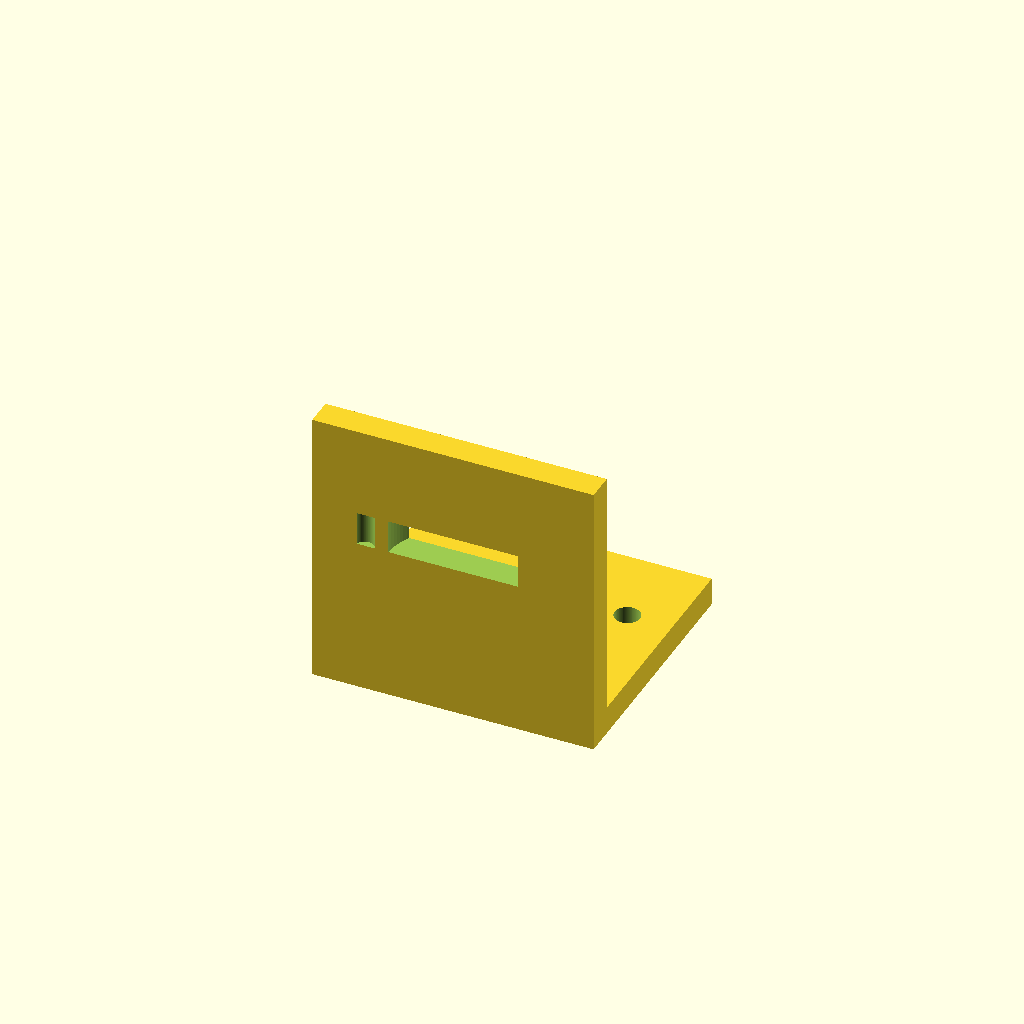
Cell 1 — every parameter at its default value.
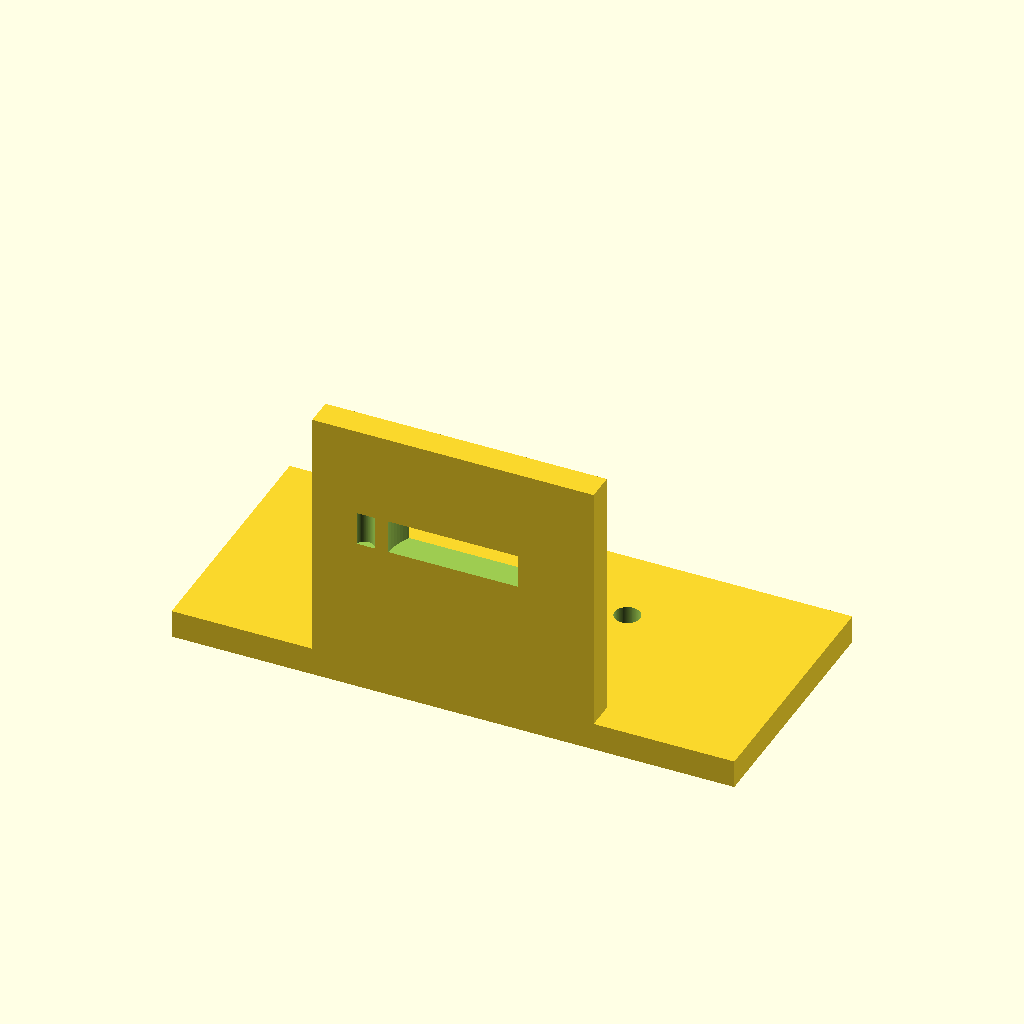
Cell 2: base_x = 50 (everything else at default).
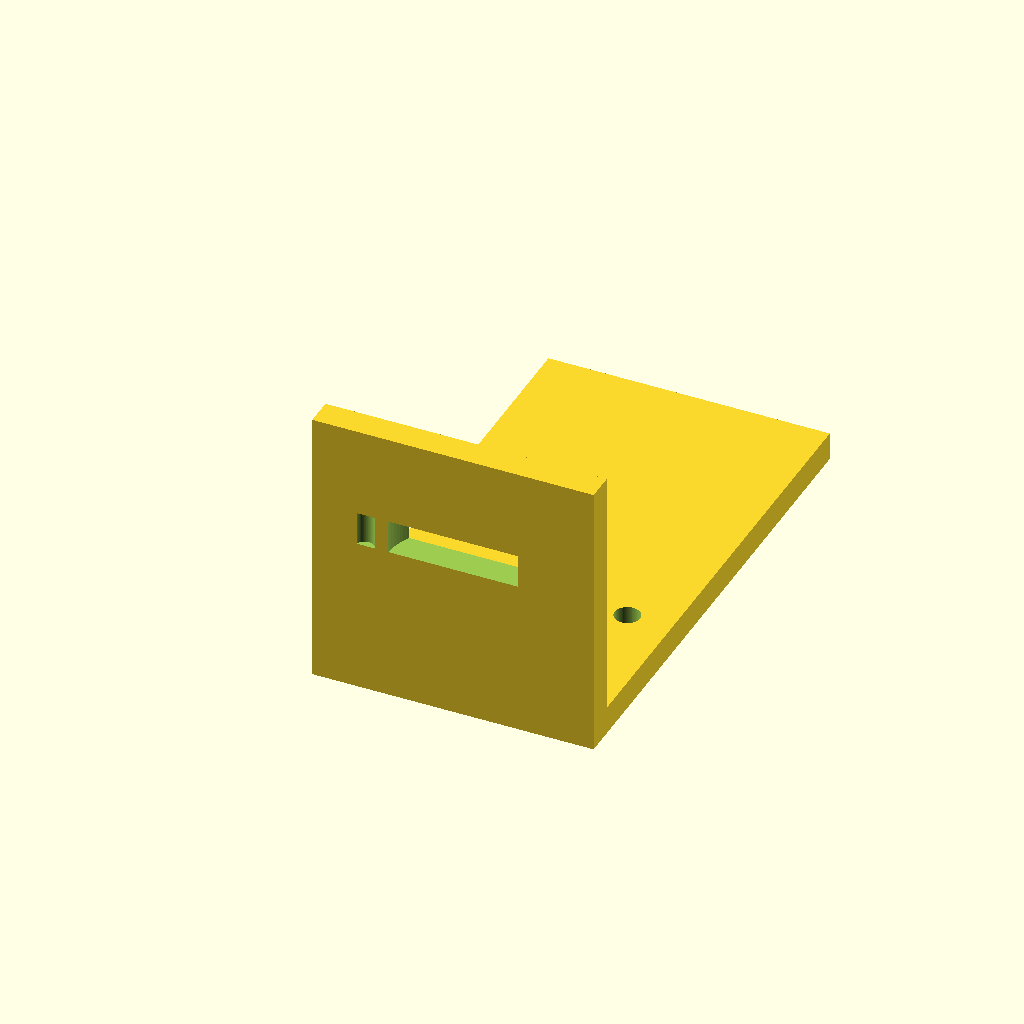
Cell 3: base_y = 90 (everything else at default).
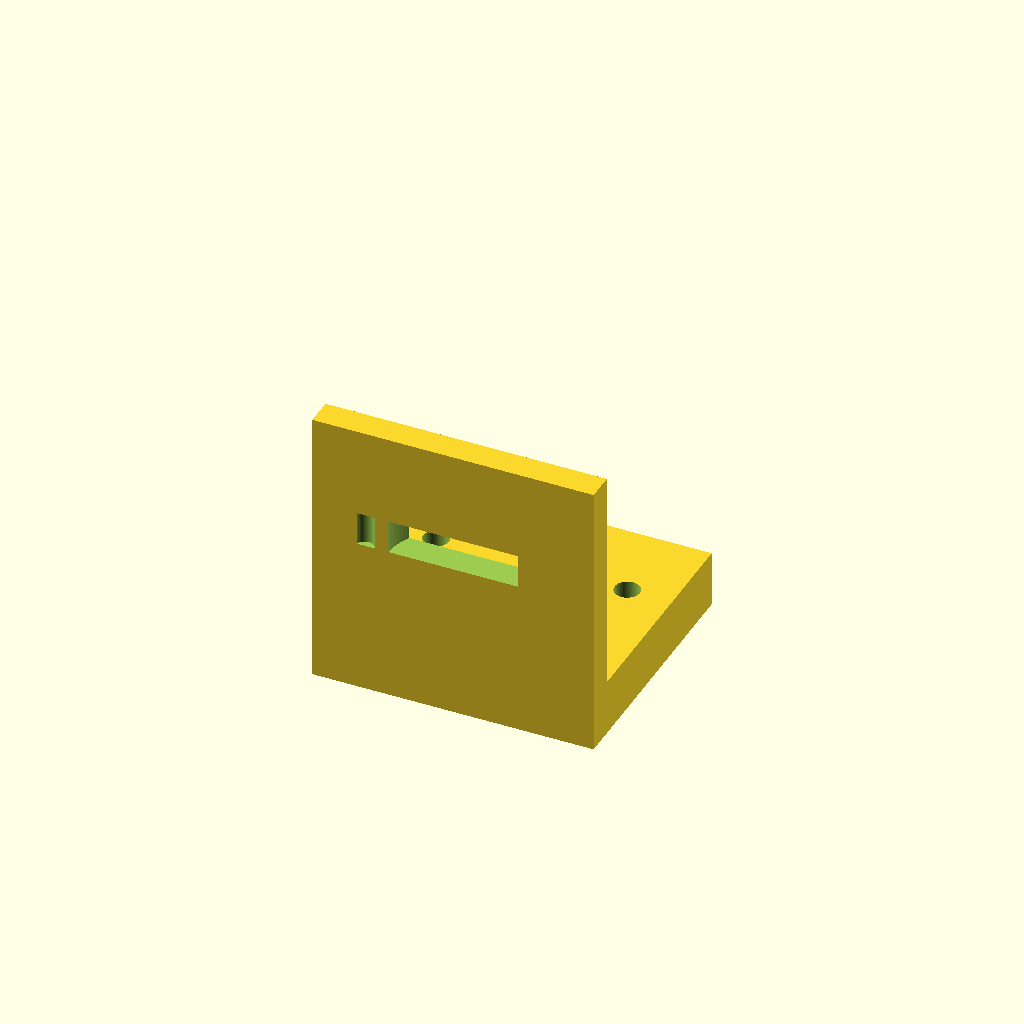
Cell 4: the same model with base_t = 10.
All cells are drawn from one camera (rotation 55°, 0°, 25°, orthographic, colour scheme Cornfield), so only the parameter changes between them.
OpenSCAD source file bench/results/gpu-v5-g6/code/scadcoder-v5/nema17_motor_bracket_s6_a1.scad:
// L-shaped mounting bracket for NEMA 17 stepper motor (e.g. syringe pump)
// Print orientation: base plate on bed, vertical plate builds up in +Z

// ---------------- Parameters ----------------
base_x      = 25;     // base plate extends x = -base_x .. +base_x
base_y      = 45;     // base plate extends y = 0 .. base_y
base_t      = 5;      // base plate thickness (z)

hole_m4_x   = 17;     // M4 hole x offset from origin (holes at +/- x)
hole_m4_y   = 30;     // M4 hole y position
hole_m4_d   = 4.5;    // M4 hole diameter

motor_x     = 25;     // motor plate extends x = -motor_x .. +motor_x
motor_y     = 5;      // motor plate extends y = 0 .. motor_y
motor_h     = 50;     // motor plate height (z)

boss_d      = 23;     // motor centring boss hole diameter
boss_x      = 0;      // boss hole x centre
boss_z      = 28;     // boss hole z centre

screw_d     = 3.4;    // M3 screw hole diameter
screw_pitch = 31;     // square pattern side length
screw_n     = 4;      // number of screw holes

gusset_t    = 5;      // gusset thickness (x)
gusset_leg  = 20;     // right triangle legs along +Y and +Z
gusset_x0   = -25;    // left gusset x start
gusset_x1   = 25;     // right gusset x start

eps         = 0.5;    // cutter overshoot past faces

$fn = 96;

// ---------------- Model ----------------
union() {
    // Base plate with M4 through-holes
    difference() {
        translate([-base_x, 0, 0]) cube([2*base_x, base_y, base_t]);
        for (sx = [-1, 1])
            translate([sx*hole_m4_x, hole_m4_y, -eps])
                cylinder(d = hole_m4_d, h = base_t + 2*eps);
    }

    // Vertical motor plate with boss hole and M3 screw holes
    difference() {
        translate([-motor_x, 0, 0]) cube([2*motor_x, motor_y, motor_h]);
        translate([boss_x, -eps, boss_z])
            cylinder(d = boss_d, h = motor_y + 2*eps);
        for (i = [0:3]) {
            a = (i < 2) ? 0 : 90;
            translate([0, -eps, boss_z + (i < 2 ? 0 : motor_y - boss_z)])
                rotate([0, 0, a])
                    translate([-screw_pitch/2, 0, 0])
                        cylinder(d = screw_d, h = motor_y + 2*eps);
        }
    }

    // Triangular gussets flush with left and right edges
    for (sx = [-1, 1]) {
        x1 = sx == -1 ? gusset_x0 : gusset_x1;
        translate([x1, 5, 5])
            linear_extrude(gusset_t)
                translate([-gusset_leg, 0, 0])
                    cube([gusset_leg, gusset_leg, 1]);
    }
}
Customizer parameters (derived from the source; name, type, default, range or options):
base_x: number, default 25
base_y: number, default 45
base_t: number, default 5
hole_m4_x: number, default 17
hole_m4_y: number, default 30
hole_m4_d: number, default 4.5
motor_x: number, default 25
motor_y: number, default 5
motor_h: number, default 50
boss_d: number, default 23
boss_x: number, default 0
boss_z: number, default 28
screw_d: number, default 3.4
screw_pitch: number, default 31
screw_n: number, default 4
gusset_t: number, default 5
gusset_leg: number, default 20
gusset_x0: number, default -25
gusset_x1: number, default 25
eps: number, default 0.5
